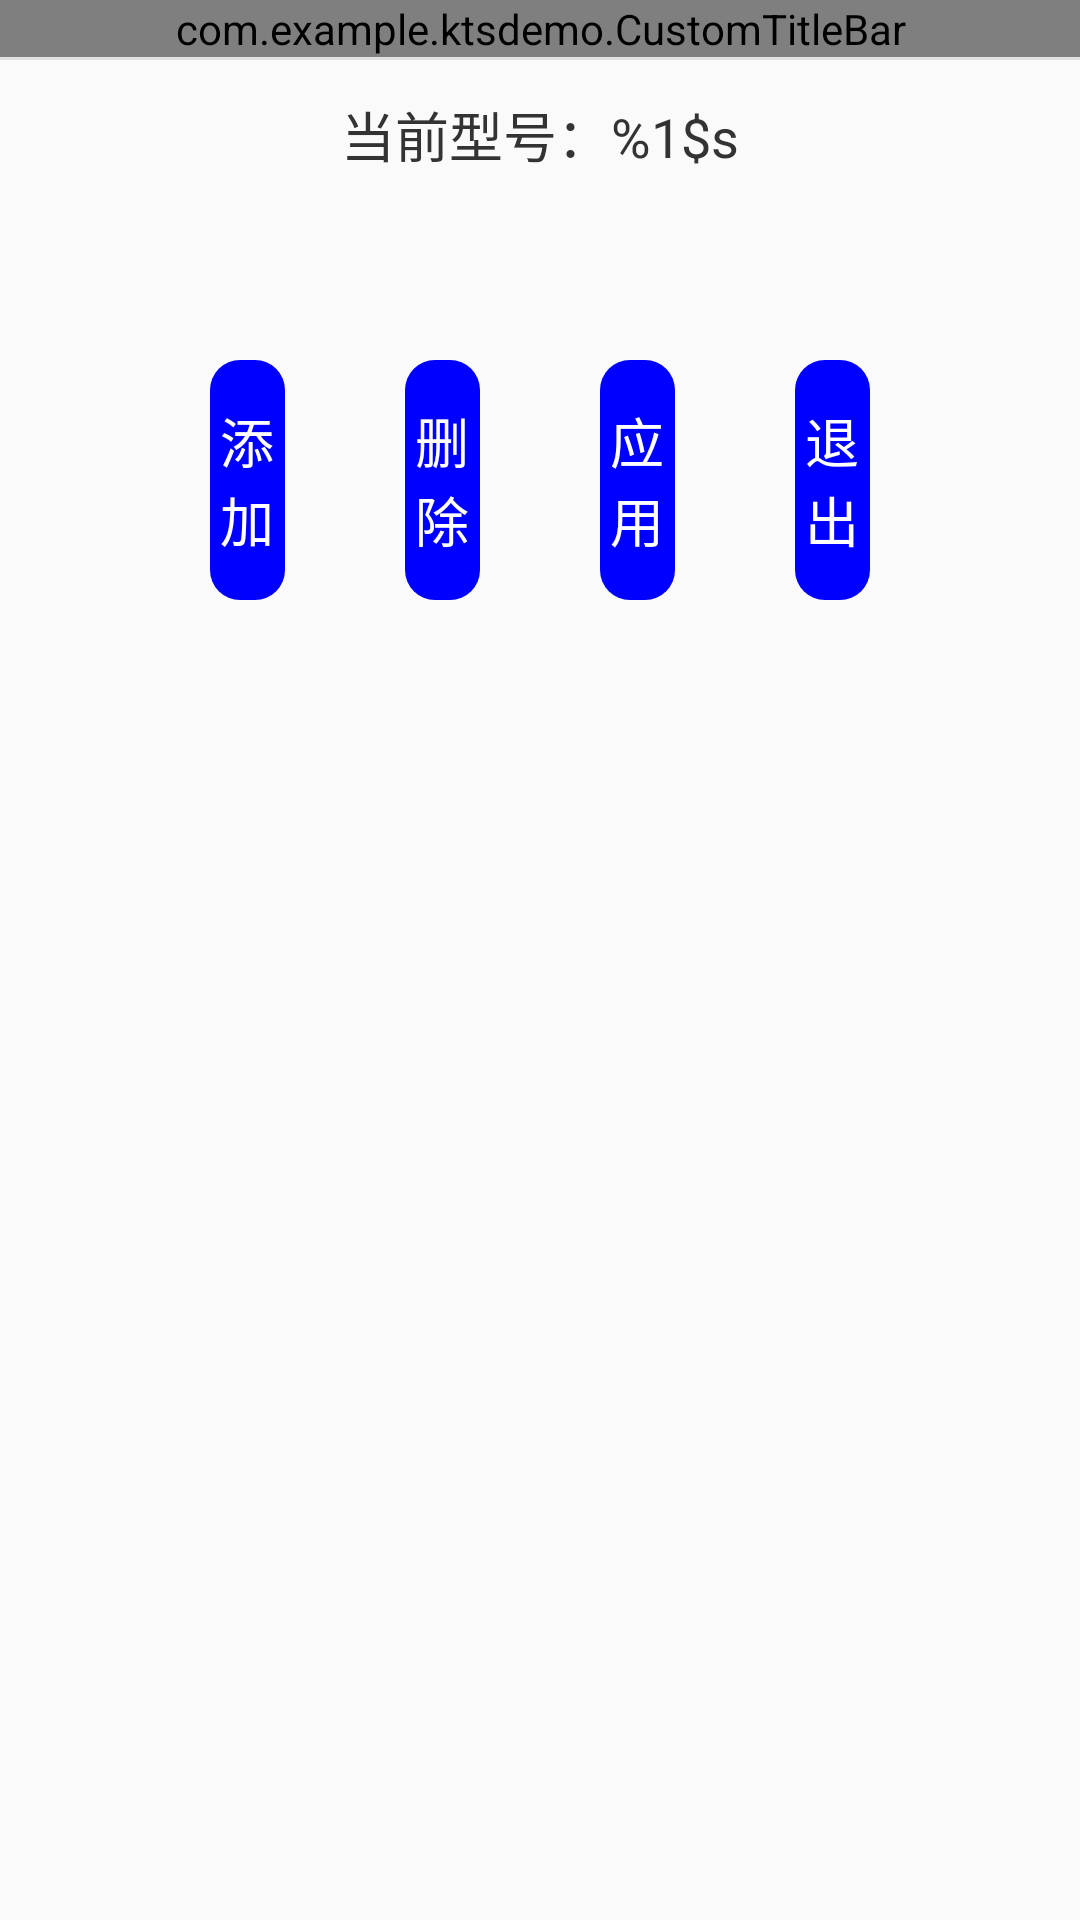

Write the Android layout XML for this screen, with the resource values it uses.
<!-- AndroidManifest.xml: activity theme Theme.Transparent -->
<!-- res/layout/activity_model_setting.xml -->
<?xml version="1.0" encoding="utf-8"?>
<LinearLayout
    xmlns:android="http://schemas.android.com/apk/res/android"
    xmlns:app="http://schemas.android.com/apk/res-auto"
    xmlns:tools="http://schemas.android.com/tools"
    android:layout_width="match_parent"
    android:layout_height="match_parent"
    android:orientation="vertical"
    tools:context=".MainActivity"
    >
  <com.example.ktsdemo.CustomTitleBar
      android:id="@+id/title_layout"
      android:layout_width="match_parent"
      android:layout_height="wrap_content"
      android:clipToPadding="true"
      app:middleTextColor="@color/col_333333"
      app:middleTextSize="18sp"
      app:rightTextColor="@color/col_333333"
      app:rightTextSize="@dimen/s_14"
      />

  <View
      android:layout_width="match_parent"
      android:layout_height="1dp"
      android:background="#e1e1e1"
      />

  <TextView
      android:id="@+id/model_setting_text"
      android:layout_width="wrap_content"
      android:layout_height="50dp"
      android:text="@string/current_model"
      android:gravity="center"
      android:textSize="18sp"
      android:layout_gravity="center_horizontal"
      android:textColor="#333333"

      />
<android.support.v7.widget.RecyclerView
    android:id="@+id/model_setting_recycler"
    android:layout_width="match_parent"
    android:layout_height="wrap_content"
    />

  <LinearLayout
      android:layout_width="match_parent"
      android:layout_height="80dp"
      android:layout_marginStart="50dp"
      android:layout_marginEnd="50dp"
      android:layout_marginTop="50dp"
      android:layout_gravity="bottom"
      android:layout_marginBottom="30dp"
      >
    <TextView
        android:id="@+id/create_tv"
        android:layout_width="0dp"
        android:layout_weight="1"
        android:layout_marginStart="20dp"
        android:layout_marginEnd="20dp"
        android:layout_height="match_parent"
        android:text="@string/add"
        android:textColor="@color/white"
        android:background="@drawable/selector_blue"
        android:textSize="18sp"
        android:gravity="center"
        />
    <TextView
        android:id="@+id/delete_tv"
        android:layout_width="0dp"
        android:layout_weight="1"
        android:layout_marginStart="20dp"
        android:layout_marginEnd="20dp"
        android:layout_height="match_parent"
        android:text="@string/delete"
        android:textColor="@color/white"
        android:textSize="18sp"
        android:background="@drawable/selector_blue"
        android:gravity="center"
        />
    <TextView
        android:id="@+id/update_tv"
        android:layout_width="0dp"
        android:layout_weight="1"
        android:layout_marginStart="20dp"
        android:layout_marginEnd="20dp"
        android:layout_height="match_parent"
        android:text="@string/use"
        android:textColor="@color/white"
        android:background="@drawable/selector_blue"
        android:textSize="18sp"
        android:gravity="center"
        />
    <TextView
        android:id="@+id/exit"
        android:layout_width="0dp"
        android:layout_weight="1"
        android:layout_marginStart="20dp"
        android:layout_marginEnd="20dp"
        android:layout_height="match_parent"
        android:text="@string/exit"
        android:textColor="@color/white"
        android:textSize="18sp"
        android:background="@drawable/selector_blue"
        android:gravity="center"
        />
  </LinearLayout>
</LinearLayout>
<!-- resources referenced by this layout -->
<resources>
  <color name="col_333333">#333333</color>
  <color name="white">#ffffff</color>
  <dimen name="s_14">14sp</dimen>
  <!-- drawable selector_blue (drawable) -->
  <?xml version="1.0" encoding="utf-8"?>
  <selector xmlns:android="http://schemas.android.com/apk/res/android">
  
    <item android:drawable="@drawable/corner_blue_dark" android:state_focused="true"/>
    <item android:drawable="@drawable/corner_blue_dark" android:state_checked="true"/>
    <item android:drawable="@drawable/corner_blue_dark" android:state_pressed="true"/>
    <item android:drawable="@drawable/corner_blue" />
  </selector>
  <string name="add">添加</string>
  <string name="current_model">当前型号：%1$s</string>
  <string name="delete">删除</string>
  <string name="exit">退出</string>
  <string name="use">应用</string>
  <style name="Theme.Transparent" parent="@style/Theme.AppCompat.Light.NoActionBar">
      <item name="android:colorBackgroundCacheHint">@null</item>
      <item name="android:windowAnimationStyle">@style/ActivityAnimation</item>
      <item name="android:windowIsTranslucent">false</item>
      <item name="android:windowContentOverlay">@null</item>
      <item name="windowActionBar">false</item>
      <item name="windowActionBarOverlay">true</item>
      <item name="windowNoTitle">true</item>
    </style>
  <!-- drawable corner_blue_dark (drawable) -->
  <?xml version="1.0" encoding="utf-8"?>
  <shape xmlns:android="http://schemas.android.com/apk/res/android"
      android:shape="rectangle">
  
      <solid android:color="#0000CD"/>
      <corners android:radius="10dp"/>
  </shape>
  <!-- drawable corner_blue (drawable) -->
  <?xml version="1.0" encoding="utf-8"?>
  <shape xmlns:android="http://schemas.android.com/apk/res/android"
      android:shape="rectangle">
  
      <solid android:color="#0000FF"/>
      <corners android:radius="10dp"/>
  </shape>
  <style name="ActivityAnimation" parent="@android:style/Animation">
      <item name="android:activityOpenEnterAnimation">@anim/slide_in_right</item>
      <item name="android:activityOpenExitAnimation">@anim/slide_out_left</item>
      <item name="android:activityCloseExitAnimation">@anim/slide_out_right</item>
      <item name="android:activityCloseEnterAnimation">@anim/slide_in_left</item>
    </style>
</resources>
